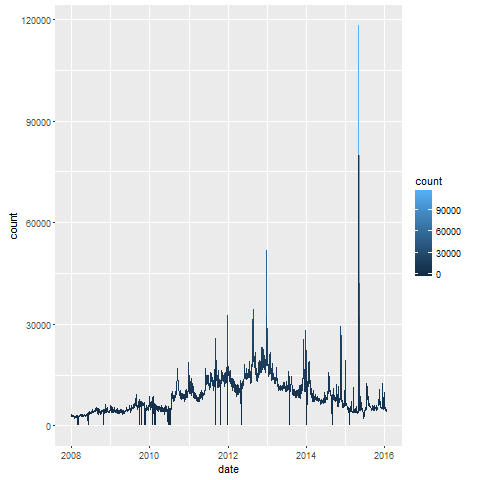

Source data for this figure (header and first rows):
, date, count, lang, page, rank, month, title
26, 2008-01-01, 2589, en, Salman_Khan, 710, 200801, Salman_Khan
28, 2008-01-02, 3294, en, Salman_Khan, 710, 200801, Salman_Khan
27, 2008-01-03, 2789, en, Salman_Khan, 710, 200801, Salman_Khan
23, 2008-01-04, 2772, en, Salman_Khan, 710, 200801, Salman_Khan
22, 2008-01-05, 2996, en, Salman_Khan, 710, 200801, Salman_Khan
25, 2008-01-06, 3024, en, Salman_Khan, 710, 200801, Salman_Khan
24, 2008-01-07, 2823, en, Salman_Khan, 710, 200801, Salman_Khan
30, 2008-01-08, 2877, en, Salman_Khan, 710, 200801, Salman_Khan
29, 2008-01-09, 2649, en, Salman_Khan, 710, 200801, Salman_Khan
8, 2008-01-10, 2744, en, Salman_Khan, 710, 200801, Salman_Khan
9, 2008-01-11, 2662, en, Salman_Khan, 710, 200801, Salman_Khan
6, 2008-01-12, 2911, en, Salman_Khan, 710, 200801, Salman_Khan
7, 2008-01-13, 2969, en, Salman_Khan, 710, 200801, Salman_Khan
4, 2008-01-14, 2858, en, Salman_Khan, 710, 200801, Salman_Khan
5, 2008-01-15, 2841, en, Salman_Khan, 710, 200801, Salman_Khan
2, 2008-01-16, 2786, en, Salman_Khan, 710, 200801, Salman_Khan
3, 2008-01-17, 2604, en, Salman_Khan, 710, 200801, Salman_Khan
10, 2008-01-18, 2609, en, Salman_Khan, 710, 200801, Salman_Khan
11, 2008-01-19, 2725, en, Salman_Khan, 710, 200801, Salman_Khan
21, 2008-01-20, 3204, en, Salman_Khan, 710, 200801, Salman_Khan
20, 2008-01-21, 3160, en, Salman_Khan, 710, 200801, Salman_Khan
19, 2008-01-22, 2849, en, Salman_Khan, 710, 200801, Salman_Khan
18, 2008-01-23, 2580, en, Salman_Khan, 710, 200801, Salman_Khan
17, 2008-01-24, 2482, en, Salman_Khan, 710, 200801, Salman_Khan
16, 2008-01-25, 2640, en, Salman_Khan, 710, 200801, Salman_Khan
15, 2008-01-26, 2767, en, Salman_Khan, 710, 200801, Salman_Khan
14, 2008-01-27, 2693, en, Salman_Khan, 710, 200801, Salman_Khan
13, 2008-01-28, 2827, en, Salman_Khan, 710, 200801, Salman_Khan
12, 2008-01-29, 2545, en, Salman_Khan, 710, 200801, Salman_Khan
1, 2008-01-30, 2344, en, Salman_Khan, 710, 200801, Salman_Khan
34, 2008-02-01, 2530, en, Salman_Khan, 710, 200802, Salman_Khan
35, 2008-02-02, 2598, en, Salman_Khan, 710, 200802, Salman_Khan
36, 2008-02-03, 2865, en, Salman_Khan, 710, 200802, Salman_Khan
37, 2008-02-04, 2412, en, Salman_Khan, 710, 200802, Salman_Khan
38, 2008-02-05, 2226, en, Salman_Khan, 710, 200802, Salman_Khan
39, 2008-02-06, 2323, en, Salman_Khan, 710, 200802, Salman_Khan
40, 2008-02-07, 2271, en, Salman_Khan, 710, 200802, Salman_Khan
41, 2008-02-08, 2422, en, Salman_Khan, 710, 200802, Salman_Khan
42, 2008-02-09, 2478, en, Salman_Khan, 710, 200802, Salman_Khan
57, 2008-02-10, 2618, en, Salman_Khan, 710, 200802, Salman_Khan
56, 2008-02-11, 2684, en, Salman_Khan, 710, 200802, Salman_Khan
55, 2008-02-12, 2498, en, Salman_Khan, 710, 200802, Salman_Khan
54, 2008-02-13, 2282, en, Salman_Khan, 710, 200802, Salman_Khan
53, 2008-02-14, 2437, en, Salman_Khan, 710, 200802, Salman_Khan
52, 2008-02-15, 2428, en, Salman_Khan, 710, 200802, Salman_Khan
51, 2008-02-16, 2941, en, Salman_Khan, 710, 200802, Salman_Khan
50, 2008-02-17, 2817, en, Salman_Khan, 710, 200802, Salman_Khan
59, 2008-02-18, 3004, en, Salman_Khan, 710, 200802, Salman_Khan
58, 2008-02-19, 2553, en, Salman_Khan, 710, 200802, Salman_Khan
47, 2008-02-20, 2543, en, Salman_Khan, 710, 200802, Salman_Khan
48, 2008-02-21, 2409, en, Salman_Khan, 710, 200802, Salman_Khan
45, 2008-02-22, 2668, en, Salman_Khan, 710, 200802, Salman_Khan
46, 2008-02-23, 2696, en, Salman_Khan, 710, 200802, Salman_Khan
43, 2008-02-24, 3197, en, Salman_Khan, 710, 200802, Salman_Khan
44, 2008-02-25, 2902, en, Salman_Khan, 710, 200802, Salman_Khan
32, 2008-02-26, 2550, en, Salman_Khan, 710, 200802, Salman_Khan
49, 2008-02-27, 2448, en, Salman_Khan, 710, 200802, Salman_Khan
31, 2008-02-28, 0, en, Salman_Khan, 710, 200802, Salman_Khan
33, 2008-02-29, 2366, en, Salman_Khan, 710, 200802, Salman_Khan
76, 2008-03-01, 0, en, Salman_Khan, 710, 200803, Salman_Khan
... 2,860 more rows
